Run: headless pygame with SDL's dummy video driver; simulated clock (each Clock.tick advances the game by its frame time, no real sleeping); random seed 0; keys injected as events and as key.get_pressed() state; no mouse input.
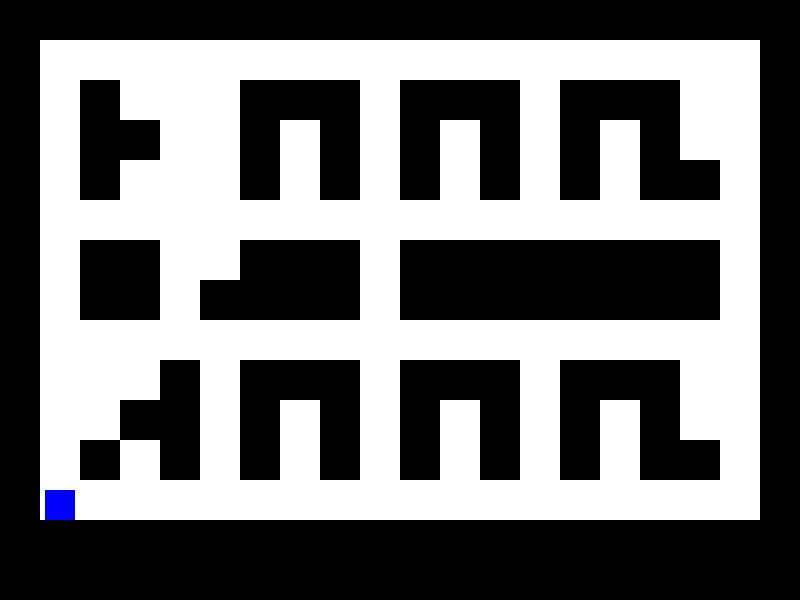
Frame 1 of 4 · flips 1–60 · no input
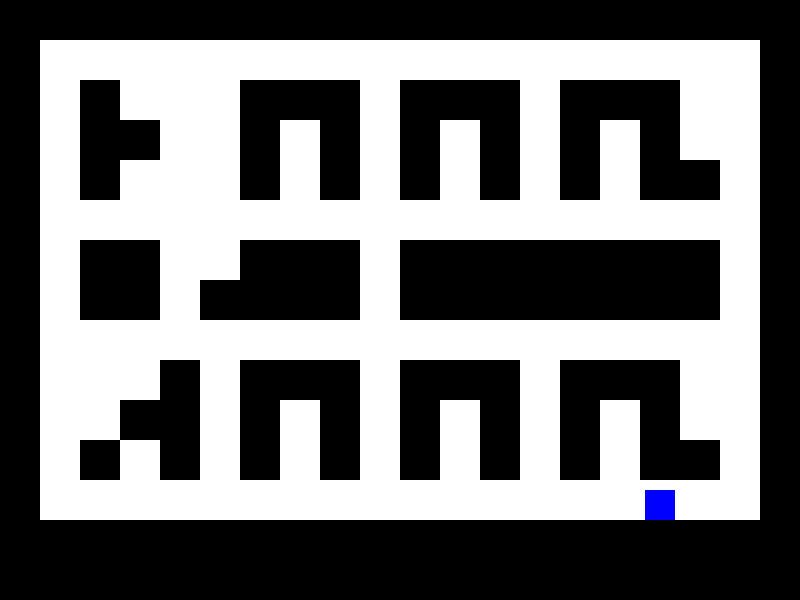
Frame 2 of 4 · flips 61–180 · tapped SPACE, RETURN · held RIGHT (→), D
Frame 3 of 4 · flips 181–300 · held DOWN (↓), S · screen unchanged from frame 2, image omitted
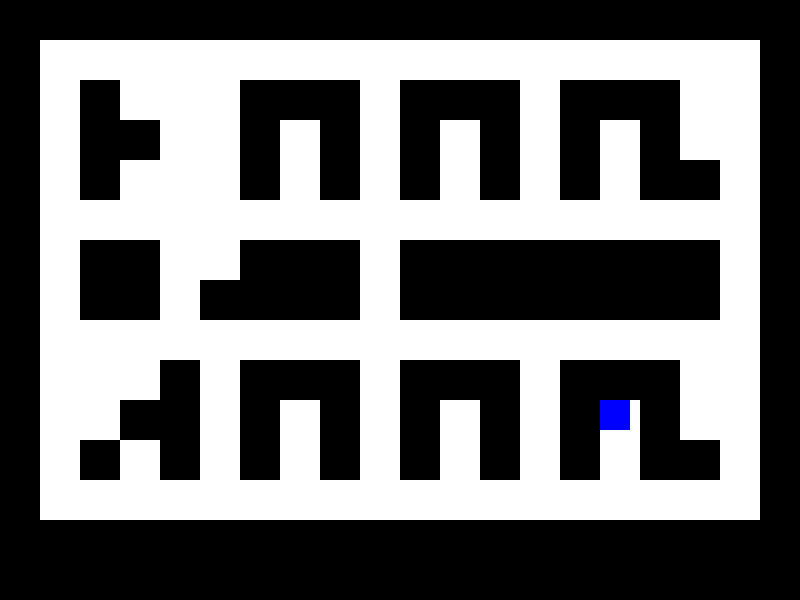
Frame 4 of 4 · flips 301–420 · held LEFT (←), A, UP (↑), W

The pygame program that drew these frames:

import pygame
import random

# Initialize PyGame
pygame.init()

# Screen settings
WIDTH, HEIGHT = 800, 600
TILE_SIZE = 40
ROWS, COLS = HEIGHT // TILE_SIZE, WIDTH // TILE_SIZE
screen = pygame.display.set_mode((WIDTH, HEIGHT))
pygame.display.set_caption("Pacman with Gravity and Maze")

# Colors
WHITE = (255, 255, 255)
BLUE = (0, 0, 255)
RED = (255, 0, 0)
BLACK = (0, 0, 0)

# Game settings
PLAYER_SIZE = 30
PLAYER_COLOR = BLUE
BOULDER_SIZE = 20
BOULDER_COLOR = RED
GRAVITY = 0.5
PLAYER_JUMP_FORCE = -10
PLAYER_MOVE_SPEED = 5
BOULDER_SPEED = 3
BOULDER_SPAWN_INTERVAL = 2000  # milliseconds

# Maze Layout (1 = wall, 0 = path)
maze = [
    [1, 1, 1, 1, 1, 1, 1, 1, 1, 1, 1, 1, 1, 1, 1, 1, 1, 1, 1, 1],
    [1, 0, 0, 0, 0, 0, 0, 0, 0, 0, 0, 0, 0, 0, 0, 0, 0, 0, 0, 1],
    [1, 0, 1, 0, 0, 0, 1, 1, 1, 0, 1, 1, 1, 0, 1, 1, 1, 0, 0, 1],
    [1, 0, 1, 1, 0, 0, 1, 0, 1, 0, 1, 0, 1, 0, 1, 0, 1, 0, 0, 1],
    [1, 0, 1, 0, 0, 0, 1, 0, 1, 0, 1, 0, 1, 0, 1, 0, 1, 1, 0, 1],
    [1, 0, 0, 0, 0, 0, 0, 0, 0, 0, 0, 0, 0, 0, 0, 0, 0, 0, 0, 1],
    [1, 0, 1, 1, 0, 0, 1, 1, 1, 0, 1, 1, 1, 1, 1, 1, 1, 1, 0, 1],
    [1, 0, 1, 1, 0, 1, 1, 1, 1, 0, 1, 1, 1, 1, 1, 1, 1, 1, 0, 1],
    [1, 0, 0, 0, 0, 0, 0, 0, 0, 0, 0, 0, 0, 0, 0, 0, 0, 0, 0, 1],
    [1, 0, 0, 0, 1, 0, 1, 1, 1, 0, 1, 1, 1, 0, 1, 1, 1, 0, 0, 1],
    [1, 0, 0, 1, 1, 0, 1, 0, 1, 0, 1, 0, 1, 0, 1, 0, 1, 0, 0, 1],
    [1, 0, 1, 0, 1, 0, 1, 0, 1, 0, 1, 0, 1, 0, 1, 0, 1, 1, 0, 1],
    [1, 0, 0, 0, 0, 0, 0, 0, 0, 0, 0, 0, 0, 0, 0, 0, 0, 0, 0, 1],
    [1, 1, 1, 1, 1, 1, 1, 1, 1, 1, 1, 1, 1, 1, 1, 1, 1, 1, 1, 1],
    [1, 1, 1, 1, 1, 1, 1, 1, 1, 1, 1, 1, 1, 1, 1, 1, 1, 1, 1, 1]
]

# Initialize player
player = pygame.Rect(TILE_SIZE + 5, TILE_SIZE + 5, PLAYER_SIZE, PLAYER_SIZE)
player_vel_y = 0
is_on_ground = False

# Boulder list
boulders = []

# Clock and timer
clock = pygame.time.Clock()
boulder_timer = pygame.USEREVENT + 1
pygame.time.set_timer(boulder_timer, BOULDER_SPAWN_INTERVAL)

def draw_maze():
    """Draw the maze based on the 2D array."""
    for row in range(ROWS):
        for col in range(COLS):
            if maze[row][col] == 1:
                pygame.draw.rect(screen, BLACK, (col * TILE_SIZE, row * TILE_SIZE, TILE_SIZE, TILE_SIZE))

def handle_collisions(rect):
    """Handle collisions with walls for both player and boulders."""
    for row in range(ROWS):
        for col in range(COLS):
            if maze[row][col] == 1:
                wall = pygame.Rect(col * TILE_SIZE, row * TILE_SIZE, TILE_SIZE, TILE_SIZE)
                if rect.colliderect(wall):
                    return True
    return False

# Main game loop
running = True
while running:
    screen.fill(WHITE)
    draw_maze()  # Draw maze

    # Event handling
    for event in pygame.event.get():
        if event.type == pygame.QUIT:
            running = False
        elif event.type == boulder_timer:
            # Spawn a new boulder from a random side
            if random.choice([True, False]):
                boulders.append(pygame.Rect(0, random.randint(0, HEIGHT // 2), BOULDER_SIZE, BOULDER_SIZE))  # Left side
            else:
                boulders.append(pygame.Rect(WIDTH - BOULDER_SIZE, random.randint(0, HEIGHT // 2), BOULDER_SIZE, BOULDER_SIZE))  # Right side

    # Player controls
    keys = pygame.key.get_pressed()
    if keys[pygame.K_LEFT]:
        player.x -= PLAYER_MOVE_SPEED
        if handle_collisions(player):
            player.x += PLAYER_MOVE_SPEED
    if keys[pygame.K_RIGHT]:
        player.x += PLAYER_MOVE_SPEED
        if handle_collisions(player):
            player.x -= PLAYER_MOVE_SPEED
    if keys[pygame.K_UP] and is_on_ground:
        player_vel_y = PLAYER_JUMP_FORCE
        is_on_ground = False

    # Apply gravity to player
    player_vel_y += GRAVITY
    player.y += int(player_vel_y)

    # Check for collisions with the ground
    if player.y + PLAYER_SIZE >= HEIGHT:
        player.y = HEIGHT - PLAYER_SIZE
        player_vel_y = 0
        is_on_ground = True
    elif handle_collisions(player):
        player.y -= int(player_vel_y)
        player_vel_y = 0
        is_on_ground = True

    # Update and draw boulders
    for boulder in boulders[:]:
        # Apply gravity to boulders
        print('before boulder.y:', boulder.y)
        boulder.y += int(GRAVITY*2)
        print('-> boulder.y:', boulder.y)

        # Move boulders horizontally based on their spawn side
        if boulder.x < WIDTH // 2:
            boulder.x += BOULDER_SPEED
        else:
            boulder.x -= BOULDER_SPEED

        # Remove boulders that go off the screen
        if boulder.y > HEIGHT:
            boulders.remove(boulder)
        
        # Check boulder collision with maze walls
        #if handle_collisions(boulder):
        #    boulders.remove(boulder)

        # Draw boulder
        pygame.draw.rect(screen, BOULDER_COLOR, boulder)

    # Draw player
    pygame.draw.rect(screen, PLAYER_COLOR, player)

    # Collision detection between player and boulders
    for boulder in boulders:
        if player.colliderect(boulder):
            print("Game Over!")  # Placeholder action for collision
            running = False

    # Update display and tick the clock
    pygame.display.flip()
    clock.tick(60)

pygame.quit()
